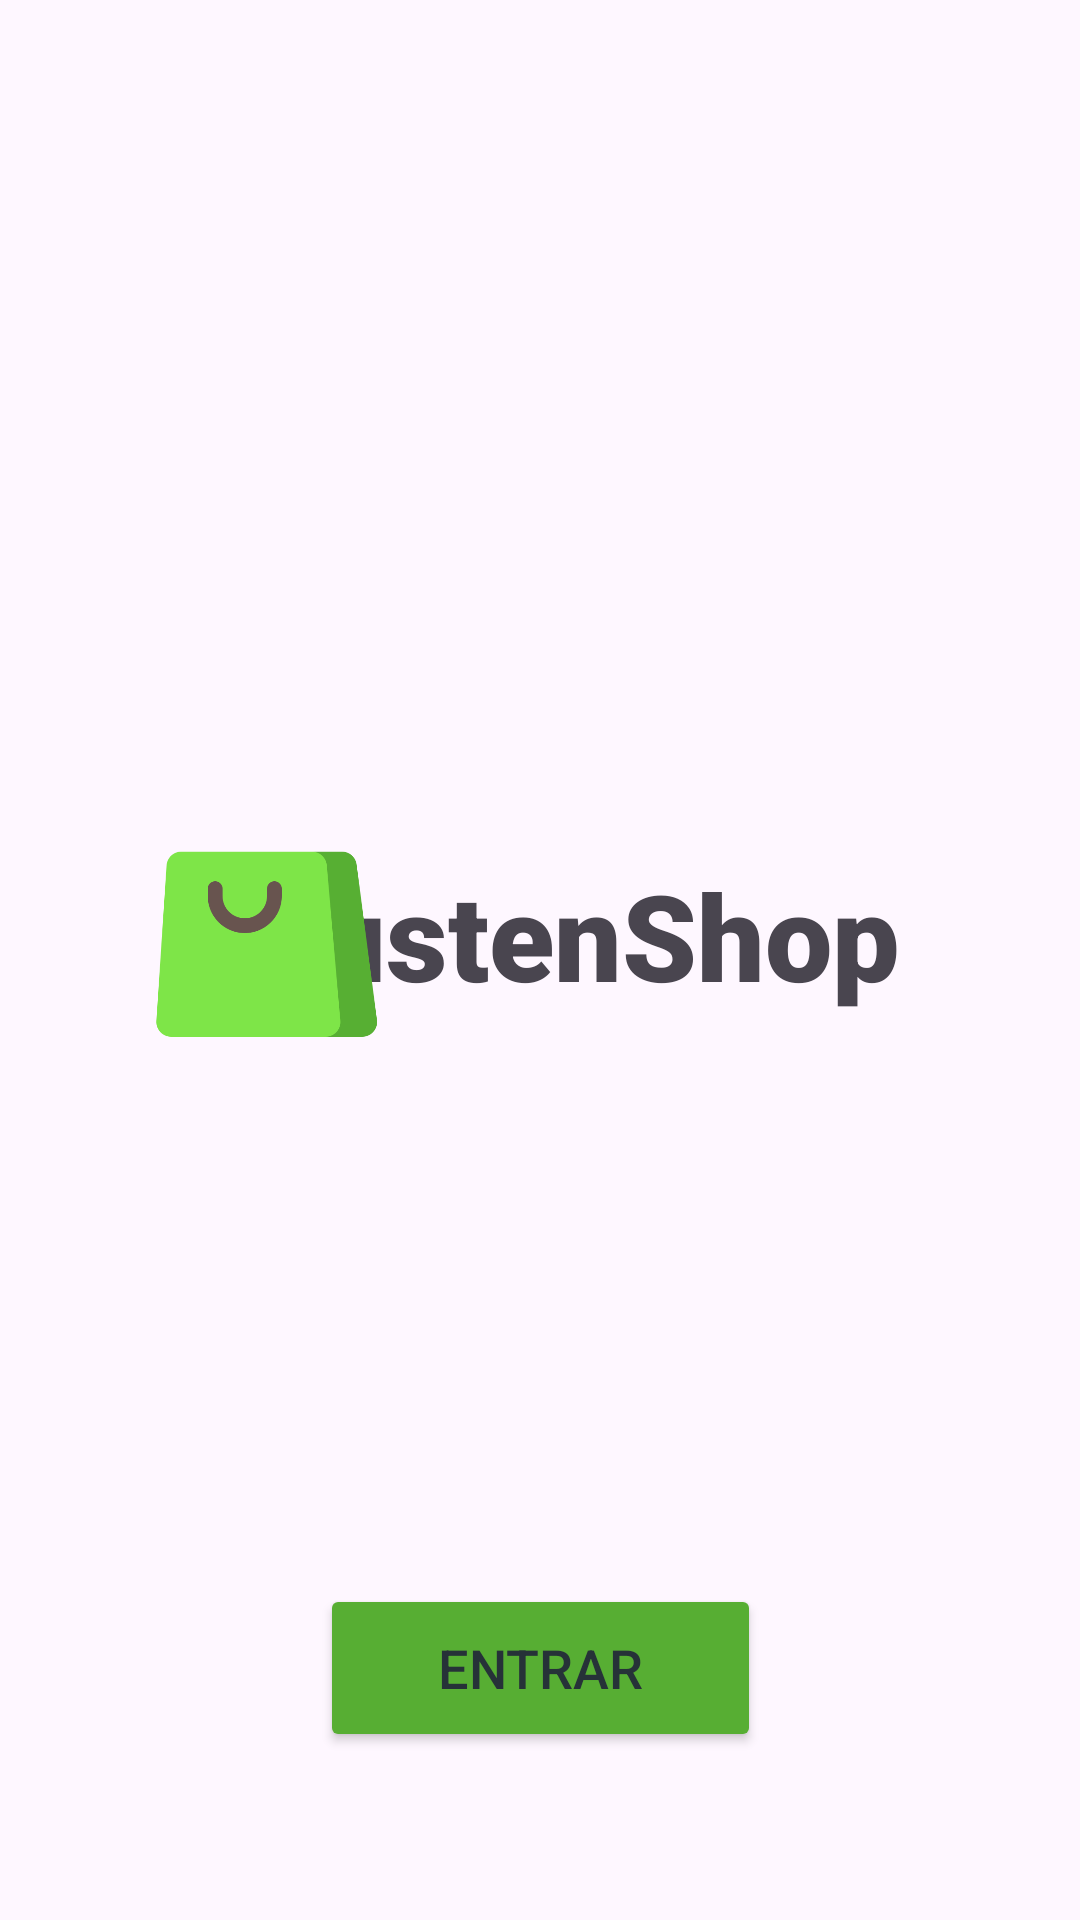

Reconstruct the res/layout file that produces this screen, plus the resources it refers to.
<!-- AndroidManifest.xml: application theme Theme.AppMarinaDamasceno -->
<!-- res/layout/activity_main.xml -->
<?xml version="1.0" encoding="utf-8"?>
<androidx.constraintlayout.widget.ConstraintLayout xmlns:android="http://schemas.android.com/apk/res/android"
    xmlns:app="http://schemas.android.com/apk/res-auto"
    xmlns:tools="http://schemas.android.com/tools"
    android:layout_width="match_parent"
    android:layout_height="match_parent"
    tools:context=".MainActivity"
    tools:layout_editor_absoluteX="0dp"
    tools:layout_editor_absoluteY="-15dp">

    <TextView
        android:id="@+id/txt1"
        android:layout_width="wrap_content"
        android:layout_height="wrap_content"
        android:layout_marginTop="285dp"
        android:layout_marginEnd="60dp"
        android:fontFamily="sans-serif-black"
        android:text="@string/txt1"
        android:textSize="40sp"
        app:layout_constraintEnd_toEndOf="parent"
        app:layout_constraintTop_toTopOf="parent" />

    <ImageView
        android:id="@+id/imageView4"
        android:layout_width="86dp"
        android:layout_height="79dp"
        android:layout_marginStart="46dp"
        android:layout_marginTop="274dp"
        app:layout_constraintStart_toStartOf="parent"
        app:layout_constraintTop_toTopOf="parent"
        app:srcCompat="@drawable/sacolalegal"
        tools:ignore="ImageContrastCheck"
        android:contentDescription="@string/imgLogo" />

    <Button
        android:id="@+id/btnentrar"
        android:layout_width="147dp"
        android:layout_height="56dp"
        android:layout_marginStart="132dp"
        android:layout_marginEnd="132dp"
        android:layout_marginBottom="56dp"
        android:backgroundTint="#57AE33"
        android:onClick="Login"
        android:text="@string/btnentrar"
        android:textColor="#263238"
        android:textSize="18sp"
        app:layout_constraintBottom_toBottomOf="parent"
        app:layout_constraintEnd_toEndOf="parent"
        app:layout_constraintStart_toStartOf="parent" />

</androidx.constraintlayout.widget.ConstraintLayout>
<!-- resources referenced by this layout -->
<resources>
  <!-- drawable sacolalegal: png bitmap (drawable, 12177 bytes) -->
  <string name="btnentrar">Entrar</string>
  <string name="imgLogo">Logo</string>
  <string name="txt1">SustenShop</string>
  <style name="Theme.AppMarinaDamasceno" parent="Base.Theme.AppMarinaDamasceno" />
  <style name="Base.Theme.AppMarinaDamasceno" parent="Theme.Material3.DayNight.NoActionBar">
          
          
      </style>
</resources>
